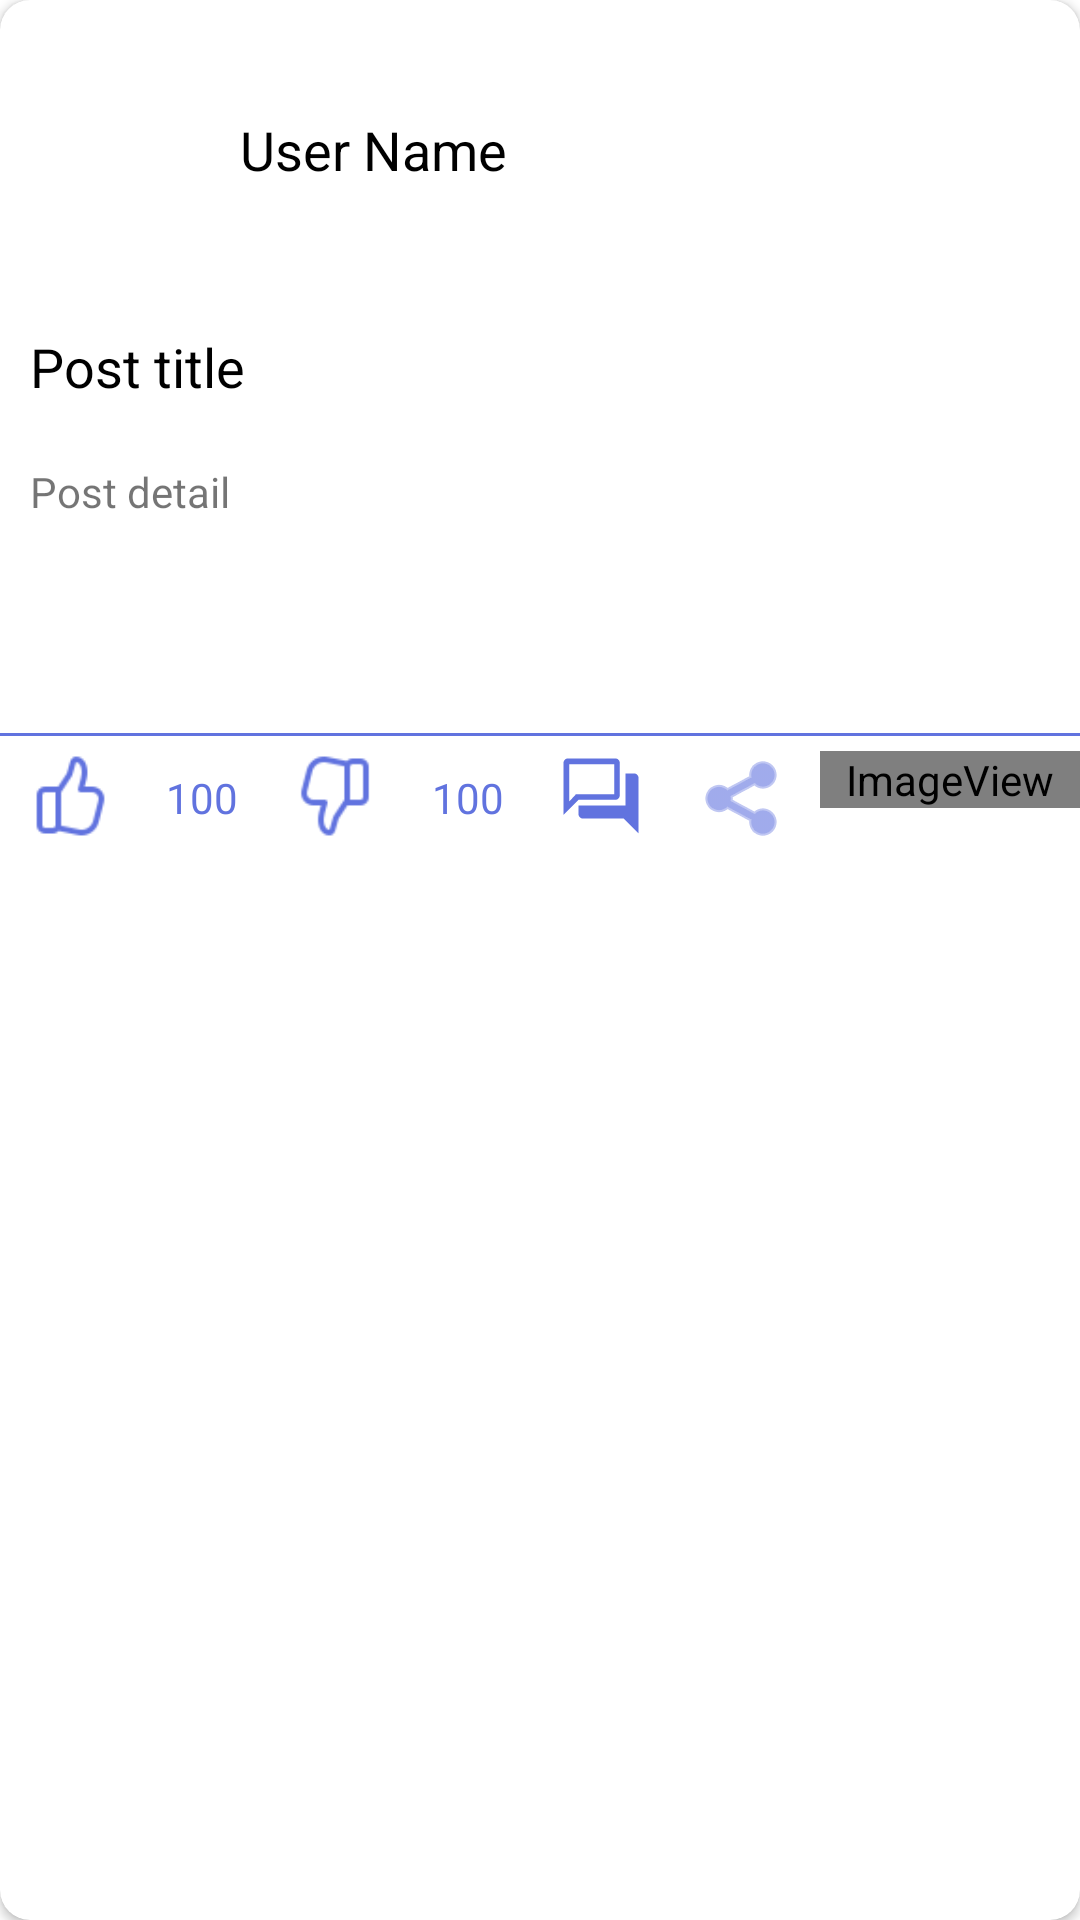

Layout XML and referenced resources for this Android screen:
<!-- AndroidManifest.xml: application theme Theme.NutriChief -->
<!-- res/layout/recycler_item_post.xml -->
<?xml version="1.0" encoding="utf-8"?>
<androidx.cardview.widget.CardView
    xmlns:android="http://schemas.android.com/apk/res/android"
    xmlns:app="http://schemas.android.com/apk/res-auto"
    xmlns:tools="http://schemas.android.com/tools"
    android:layout_width="match_parent"
    android:layout_height="wrap_content"
    android:background="@color/white"
    app:cardCornerRadius="10dp"
    app:cardPreventCornerOverlap="false"
    android:clipToPadding="false"
    app:elevation="4dp"
    android:layout_marginHorizontal="10dp"
    android:layout_marginTop="5dp">

    <LinearLayout
        android:layout_width="match_parent"
        android:layout_height="wrap_content"
        android:orientation="vertical">

        <LinearLayout
            android:layout_width="match_parent"
            android:layout_height="wrap_content"
            android:layout_marginHorizontal="10dp"
            android:layout_marginVertical="15dp"
            android:gravity="center_vertical"
            android:orientation="horizontal">

            <ImageView
                android:id="@+id/ingredient_image"
                android:layout_width="70dp"
                android:layout_height="70dp"
                android:scaleType="centerCrop"
                android:src="@drawable/user_male"
                android:transitionName="itemImageTransition" />

            <TextView
                android:id="@+id/user_name"
                android:layout_width="wrap_content"
                android:layout_height="wrap_content"
                android:text="User Name"
                android:textColor="@color/black"
                android:textSize="18sp"
                android:transitionName="itemNameTransition" />

        </LinearLayout>

        <TextView
            android:id="@+id/post_title"
            android:layout_width="match_parent"
            android:layout_height="wrap_content"
            android:padding="10dp"
            android:text="Post title"
            android:textColor="@color/black"
            android:textSize="18sp"
            android:transitionName="itemNameTransition" />

        <TextView
            android:id="@+id/post_desc"
            android:layout_width="match_parent"
            android:layout_height="100dp"
            android:ellipsize="end"
            android:maxLines="2"
            android:padding="10dp"
            android:text="Post detail"
            android:textSize="14sp"
            android:transitionName="itemDescTransition" />

        <View
            android:id="@+id/view2"
            android:layout_width="match_parent"
            android:background="@color/purple_theme_color"
            android:layout_height="1dp" />

        <LinearLayout
            android:layout_width="match_parent"
            android:layout_height="wrap_content"
            android:orientation="horizontal"
            android:paddingVertical="5dp">

            <ImageView
                android:id="@+id/post_like"
                android:layout_width="wrap_content"
                android:layout_height="wrap_content"
                android:layout_weight="1"
                android:background="@color/white"
                app:srcCompat="@drawable/ic_like_custom" />

            <TextView
                android:id="@+id/post_like_number"
                android:layout_width="wrap_content"
                android:layout_height="31dp"
                android:layout_weight="1"
                android:gravity="center"
                android:text="100"
                android:textColor="@color/purple_theme_color" />

            <ImageView
                android:id="@+id/post_dislike"
                android:layout_width="wrap_content"
                android:layout_height="wrap_content"
                android:layout_weight="1"
                android:rotation="180"
                app:srcCompat="@drawable/ic_like_custom" />

            <TextView
                android:id="@+id/post_dislike_number"
                android:layout_width="wrap_content"
                android:layout_height="31dp"
                android:layout_weight="1"
                android:gravity="center"
                android:text="100"
                android:textColor="@color/purple_theme_color" />

            <ImageView
                android:id="@+id/post_comment"
                android:layout_width="wrap_content"
                android:layout_height="wrap_content"
                android:layout_weight="1"
                app:srcCompat="@drawable/ic_community_custom"
                app:tint="@color/purple_theme_color" />

            <ImageView
                android:id="@+id/imageView11"
                android:layout_width="wrap_content"
                android:layout_height="wrap_content"
                android:layout_weight="1"
                app:srcCompat="@android:drawable/ic_menu_share"
                app:tint="@color/purple_theme_color" />

            <ImageView
                android:id="@+id/imageView12"
                android:layout_width="wrap_content"
                android:layout_height="wrap_content"
                android:layout_weight="1"
                app:srcCompat="@drawable/ic_more_horiz_custom"
                app:tint="@color/purple_theme_color" />
        </LinearLayout>

    </LinearLayout>

</androidx.cardview.widget.CardView>
<!-- resources referenced by this layout -->
<resources>
  <color name="black">#FF000000</color>
  <color name="purple_theme_color">#6173DF</color>
  <color name="white">#FFFFFFFF</color>
  <!-- drawable ic_community_custom (drawable) -->
  <layer-list xmlns:android="http://schemas.android.com/apk/res/android">
      <item
          android:drawable="@drawable/ic_community"
          android:width="30dp"
          android:height="30dp"/>
  </layer-list>
  <!-- drawable ic_like_custom (drawable) -->
  <layer-list xmlns:android="http://schemas.android.com/apk/res/android">
      <item
          android:drawable="@drawable/ic_like"
          android:width="30dp"
          android:height="30dp"/>
  </layer-list>
  <!-- drawable ic_more_horiz_custom (drawable) -->
  <layer-list xmlns:android="http://schemas.android.com/apk/res/android">
      <item
          android:drawable="@drawable/ic_more_horiz"
          android:width="35dp"
          android:height="35dp"/>
  </layer-list>
  <style name="Theme.NutriChief" parent="Theme.MaterialComponents.DayNight.NoActionBar">
          
          <item name="colorPrimary">@color/purple_theme_color</item>
          <item name="colorPrimaryVariant">@color/purple_theme_color</item>
          <item name="colorOnPrimary">@color/white</item>
          
          <item name="colorSecondary">@color/purple_theme_color</item>
          <item name="colorSecondaryVariant">@color/purple_theme_color</item>
          <item name="colorOnSecondary">@color/black</item>
          
          <item name="statusBarBackground">@color/status_bar</item>
          <item name="android:statusBarColor" tools:targetApi="l">?attr/statusBarBackground</item>
          <item name="android:windowLightStatusBar" tools:targetApi="23">true</item>
  
          
  
          
          <item name="android:windowActivityTransitions">true</item>
      </style>
  <!-- drawable ic_community (drawable) -->
  <vector xmlns:android="http://schemas.android.com/apk/res/android"
      android:width="48dp"
      android:height="48dp"
      android:viewportWidth="960"
      android:viewportHeight="960">
    <path
        android:fillColor="#FF000000"
        android:pathData="M281,720q-14,0 -27.5,-14T240,678v-98h500v-340h100q14,0 27,14t13,29v596L721,720L281,720ZM80,680v-558q0,-14 13,-28t27,-14h519q15,0 28,13.5t13,28.5v356q0,14 -13,28t-28,14L240,520L80,680ZM620,460v-320L140,140v400l74,-80h406ZM140,460v-320,320Z"/>
  </vector>
  <!-- drawable ic_like: png bitmap (drawable, 974 bytes) -->
  <color name="status_bar">#fff</color>
</resources>
